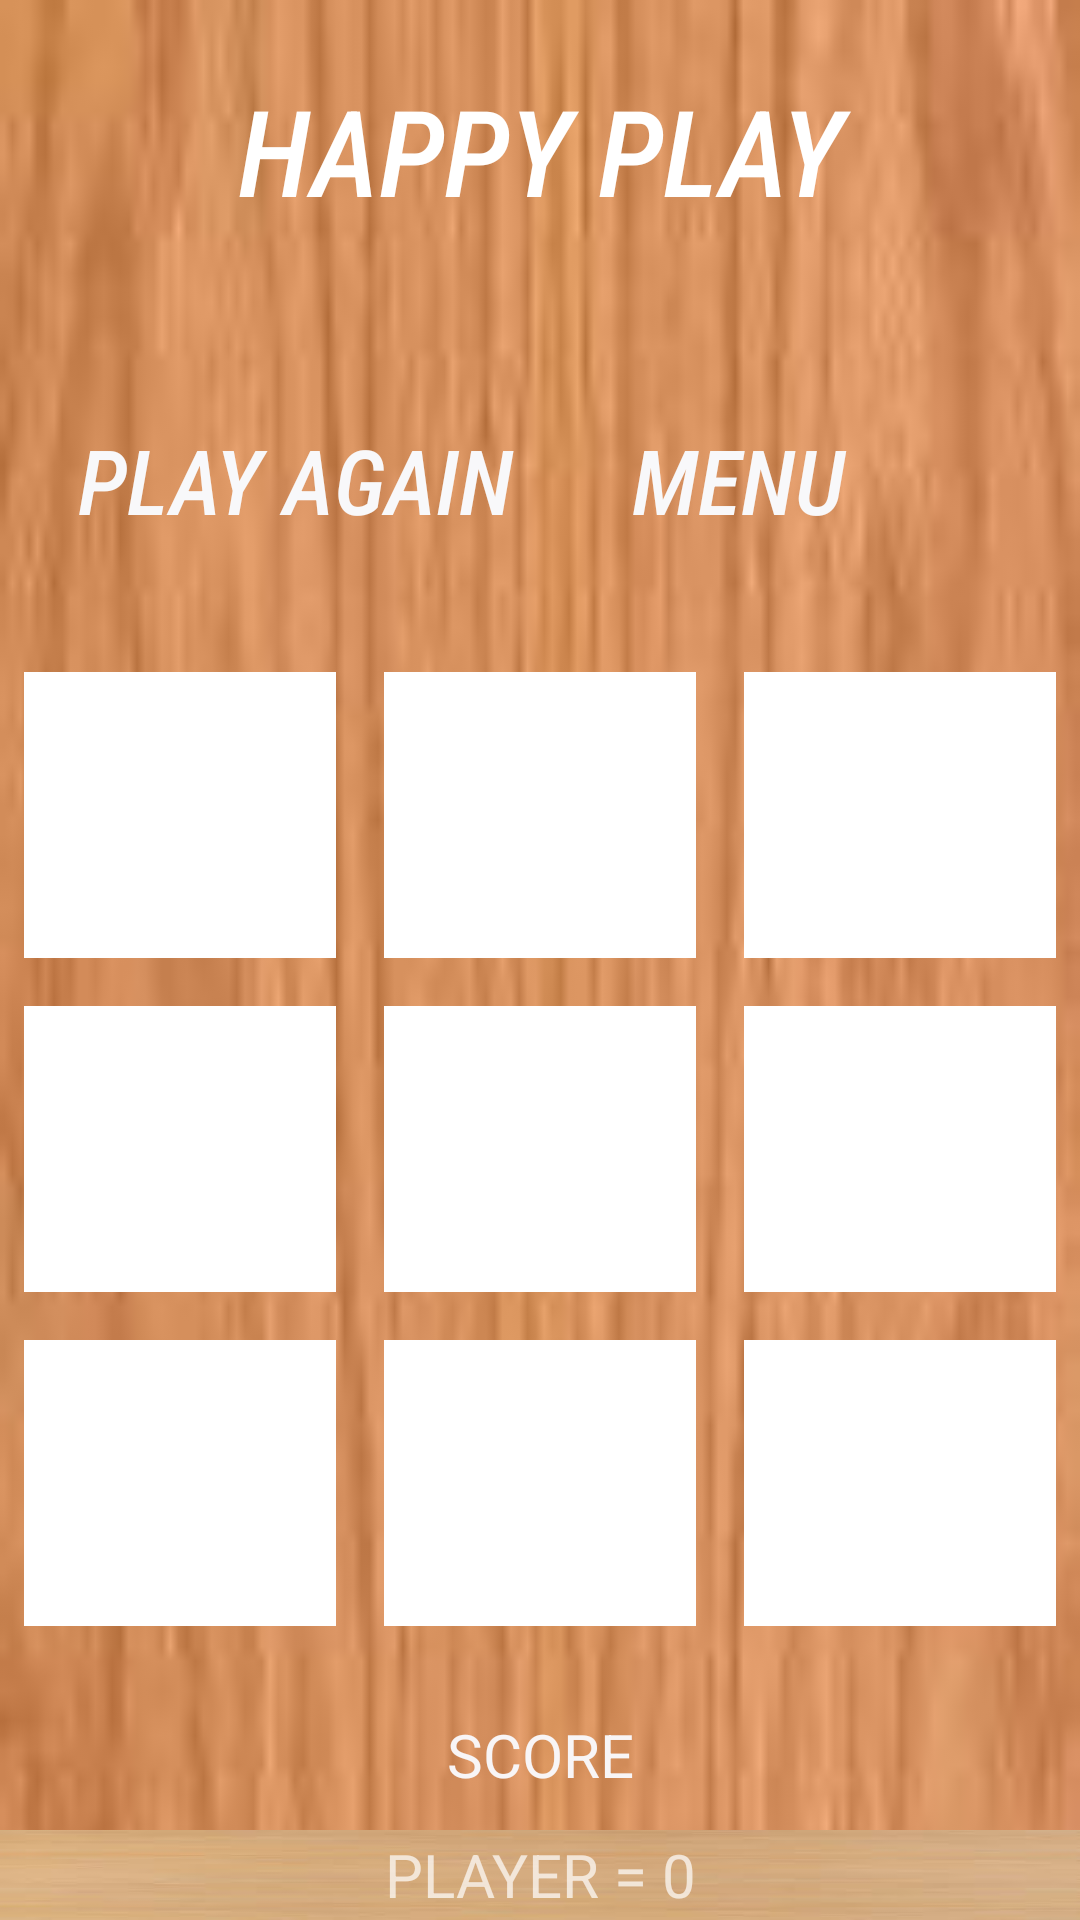

Here is an Android app screen rendered from its layout file. Give the layout XML and the strings, colors and styles it references.
<!-- AndroidManifest.xml: activity theme FullScreenTheme -->
<!-- res/layout/activity_game.xml -->
<?xml version="1.0" encoding="utf-8"?>

<LinearLayout xmlns:android="http://schemas.android.com/apk/res/android"
    android:layout_width="match_parent"
    android:layout_height="match_parent"
    android:orientation="vertical"
    android:background="@drawable/background">
    <Button
        android:id="@+id/happyPlay"
        android:layout_width="match_parent"
        android:layout_height="100dp"
        android:background="@drawable/background1"
        android:fontFamily="sans-serif-condensed-medium"
        android:hint="HAPPY PLAY"
        android:textColorHint="#FFFFFF"
        android:textSize="40sp"
        android:textStyle="italic"
        android:freezesText="true"/>
    <LinearLayout
        android:layout_width="match_parent"
        android:layout_height="0dp"
        android:orientation="horizontal"
        android:layout_weight="1">

        <Button
            android:id="@+id/button_reset"
            android:layout_width="187dp"
            android:layout_height="100dp"
            android:layout_marginLeft="5dp"
            android:layout_marginTop="10dp"
            android:layout_marginRight="5dp"
            android:background="@drawable/background1"
            android:fontFamily="sans-serif-condensed-medium"
            android:freezesText="true"
            android:hint="PLAY AGAIN"
            android:textColorHint="#F8F8FA"
            android:textSize="30sp"
            android:textStyle="italic" />
    <Button
        android:id="@+id/button_menu"
        android:layout_width="wrap_content"
        android:layout_height="100dp"
        android:background="@drawable/background1"
        android:layout_marginTop="10dp"
        android:layout_marginLeft="5dp"
        android:layout_marginRight="5dp"
        android:fontFamily="sans-serif-condensed-medium"
        android:hint="MENU"
        android:textColorHint="#F8F8FA"
        android:textSize="30sp"
        android:textStyle="italic"
        android:freezesText="true"/>
    </LinearLayout>
    <LinearLayout
        android:layout_width="match_parent"
        android:layout_height="0dp"
        android:orientation="horizontal"
        android:layout_weight="1"
        android:layout_marginTop="5dp">
        <ImageView
            android:id="@+id/button_00"
            android:layout_width="0dp"
            android:layout_height="match_parent"
            android:textSize="60sp"
            android:freezesText="true"
            android:layout_weight="1"
            android:layout_margin="8dp"
            android:background="#FFFFFF"
            android:onClick="GameBordClick"/>
        <ImageView
            android:id="@+id/button_01"
            android:layout_width="0dp"
            android:layout_height="match_parent"
            android:textSize="60sp"
            android:freezesText="true"
            android:layout_weight="1"
            android:layout_margin="8dp"
            android:background="#FFFFFF"
            android:onClick="GameBordClick" />
        <ImageView
            android:id="@+id/button_02"
            android:layout_width="0dp"
            android:layout_height="match_parent"
            android:textSize="60sp"
            android:layout_margin="8dp"
            android:background="#FFFFFF"
            android:freezesText="true"
            android:layout_weight="1"
            android:onClick="GameBordClick"/>
    </LinearLayout>
    <LinearLayout
        android:layout_width="match_parent"
        android:layout_height="0dp"
        android:orientation="horizontal"
        android:layout_weight="1">
        <ImageView
            android:id="@+id/button_10"
            android:layout_width="0dp"
            android:textSize="60sp"
            android:freezesText="true"
            android:layout_height="match_parent"
            android:layout_weight="1"
            android:layout_margin="8dp"
            android:background="#FFFFFF"
            android:onClick="GameBordClick"/>
        <ImageView
            android:id="@+id/button_11"
            android:layout_width="0dp"
            android:layout_height="match_parent"
            android:textSize="60sp"
            android:freezesText="true"
            android:layout_weight="1"
            android:layout_margin="8dp"
            android:background="#FFFFFF"
            android:onClick="GameBordClick"/>
        <ImageView
            android:id="@+id/button_12"
            android:layout_width="0dp"
            android:layout_height="match_parent"
            android:textSize="60sp"
            android:freezesText="true"
            android:layout_weight="1"
            android:layout_margin="8dp"
            android:background="#FFFFFF"
            android:onClick="GameBordClick"/>
    </LinearLayout>
    <LinearLayout
        android:layout_width="match_parent"
        android:layout_height="0dp"
        android:orientation="horizontal"
        android:layout_weight="1">
        <ImageView
            android:id="@+id/button_20"
            android:textSize="60sp"
            android:freezesText="true"
            android:layout_width="0dp"
            android:layout_height="match_parent"
            android:layout_weight="1"
            android:layout_margin="8dp"
            android:background="#FFFFFF"
            android:onClick="GameBordClick"/>
        <ImageView
            android:id="@+id/button_21"
            android:layout_width="0dp"
            android:layout_height="match_parent"
            android:textSize="60sp"
            android:freezesText="true"
            android:layout_margin="8dp"
            android:background="#FFFFFF"
            android:layout_weight="1"
            android:onClick="GameBordClick"/>
        <ImageView
            android:id="@+id/button_22"
            android:layout_width="0dp"
            android:layout_height="match_parent"
            android:textSize="60sp"
            android:freezesText="true"
            android:layout_weight="1"
            android:layout_margin="8dp"
            android:background="#FFFFFF"
            android:onClick="GameBordClick"/>
    </LinearLayout>
    <LinearLayout
        android:layout_width="match_parent"
        android:layout_height="wrap_content"
        android:orientation="vertical"
        android:layout_marginTop="10dp">
        <TextView
            android:background="@drawable/background1"
            android:layout_width="match_parent"
            android:layout_height="50dp"
            android:hint="SCORE"
            android:gravity="center"
            android:textSize="20dp"
            android:textColorHint="#F8F5F6" />
        <TextView
            android:id="@+id/text_view_p1"
            android:background="@drawable/background2"
            android:layout_width="match_parent"
            android:layout_height="30dp"
            android:text="PLAYER = 0"
            android:gravity="center"
            android:textSize="20dp"
            android:textColorHint="#040C3A" />

    </LinearLayout>

</LinearLayout>
<!-- resources referenced by this layout -->
<resources>
  <!-- drawable background: jpg bitmap (drawable, 2486 bytes) -->
  <!-- drawable background2: jpg bitmap (drawable, 1556 bytes) -->
  <style name="FullScreenTheme" parent="Theme.AppCompat.NoActionBar">
          <item name="windowNoTitle">true</item>
          <item name="android:windowFullscreen">true</item>
  
      </style>
</resources>
